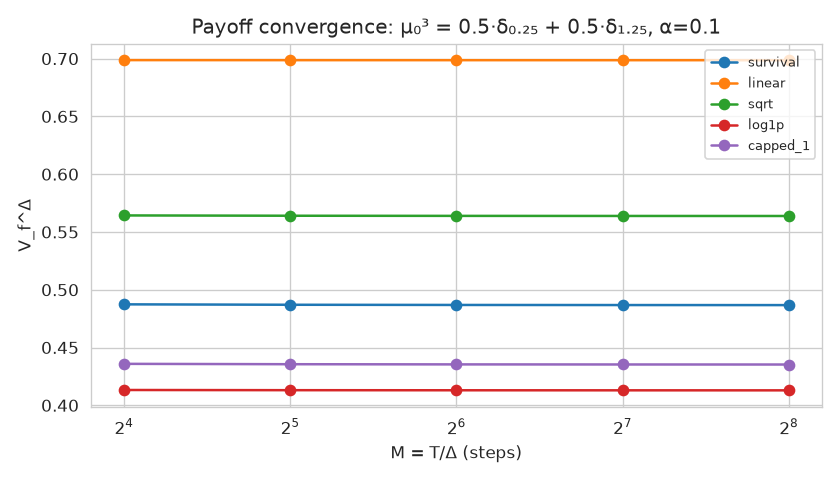

Data behind this chart, as committed beside it:
Delta, survival, linear, sqrt, log1p, capped_1
0.003906, 0.4867, 0.6987, 0.5638, 0.4129, 0.4353
0.007812, 0.4868, 0.6987, 0.5639, 0.413, 0.4353
0.01562, 0.4868, 0.6987, 0.5639, 0.413, 0.4354
0.03125, 0.487, 0.6987, 0.5641, 0.4131, 0.4356
0.0625, 0.4874, 0.6987, 0.5643, 0.4133, 0.4359
